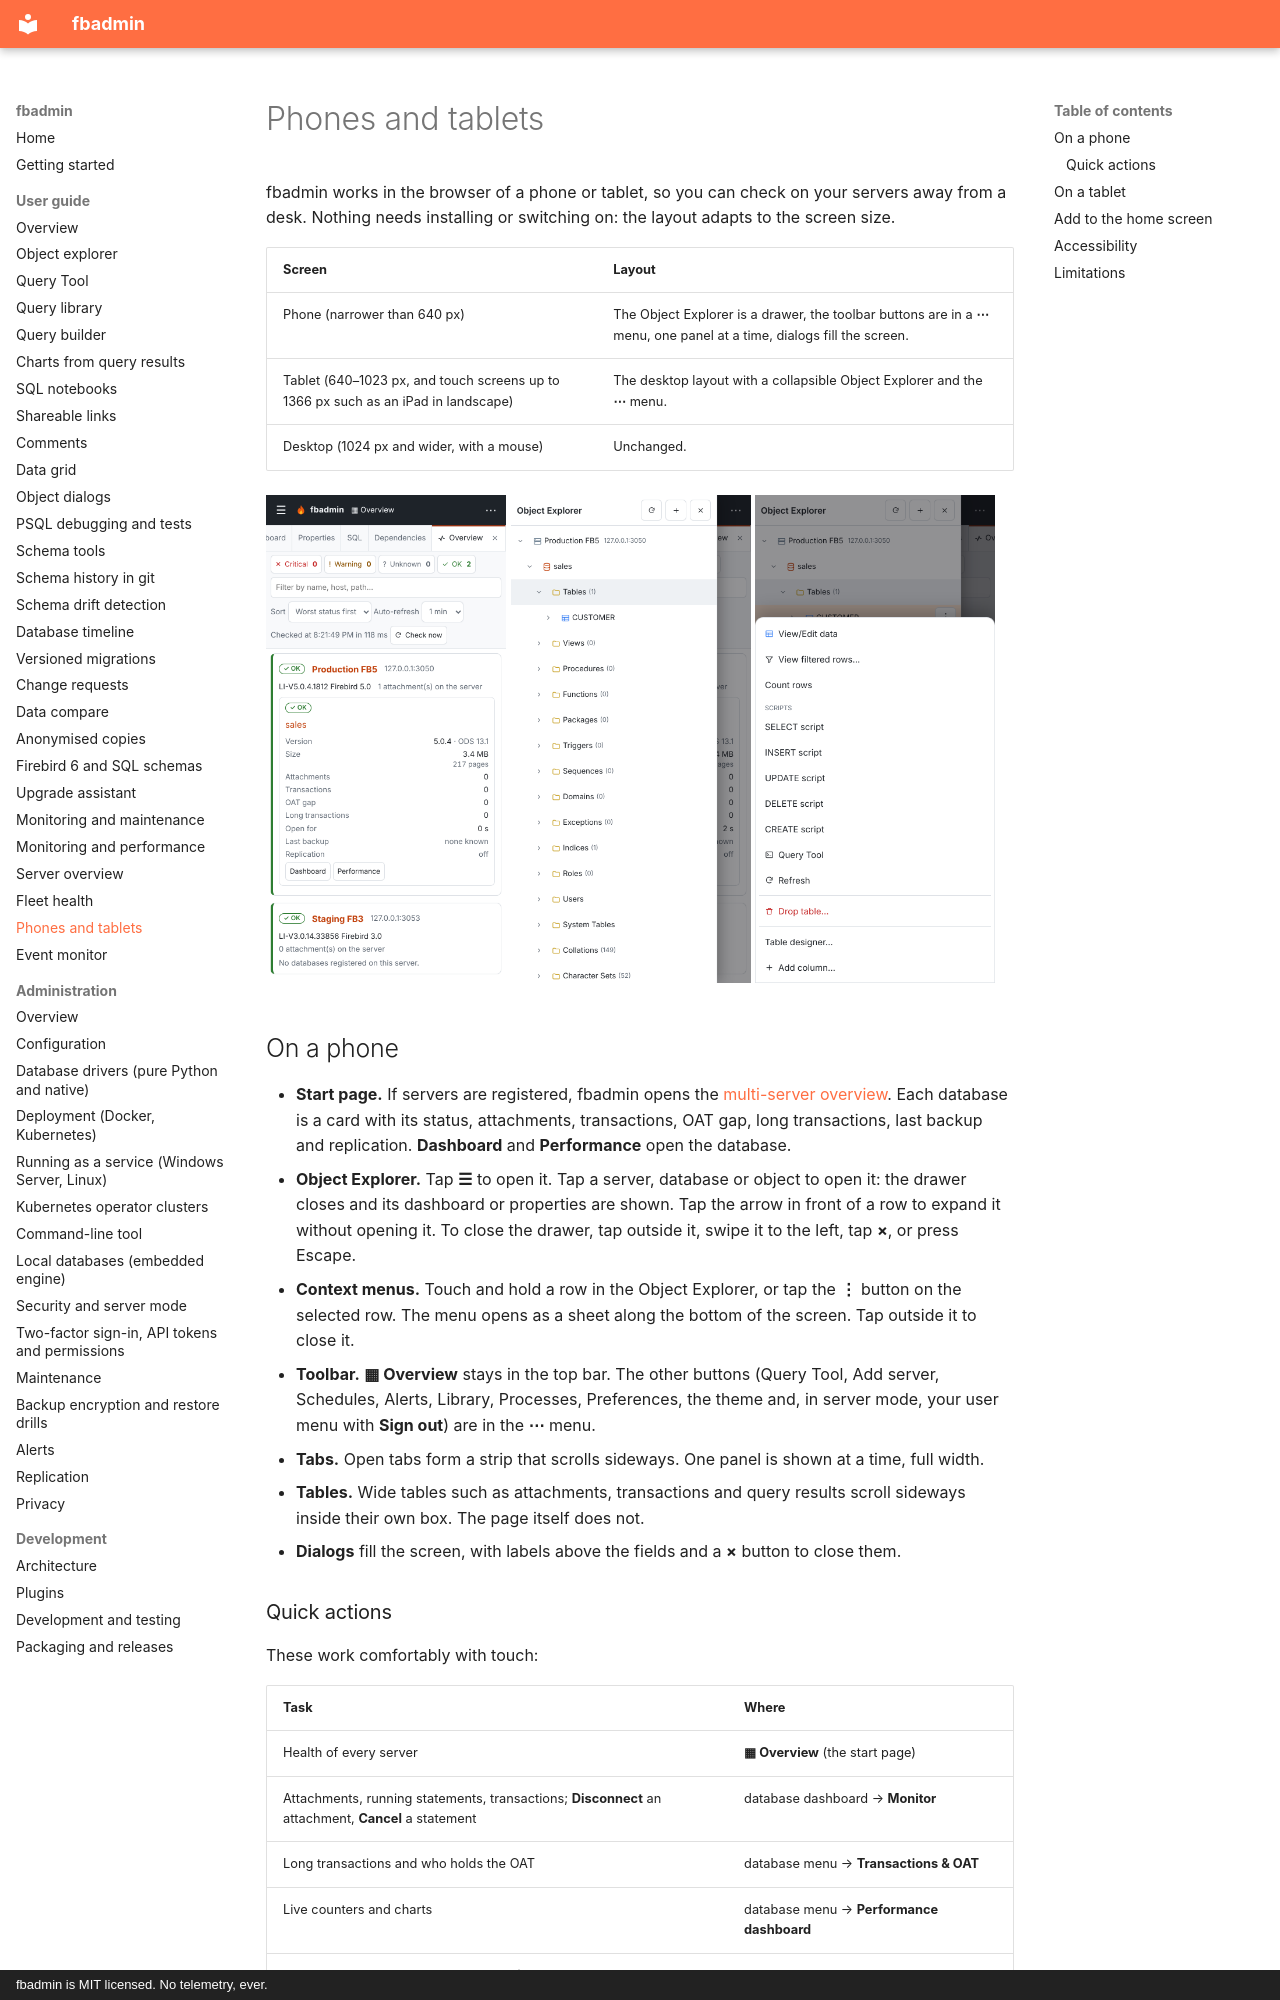

repository: mariuz/fbadmin · page: MOBILE/index.html · generator: mkdocs · copyright: fbadmin is MIT licensed. No telemetry, ever.

# Phones and tablets

fbadmin works in the browser of a phone or tablet, so you can check on your servers away from a
desk. Nothing needs installing or switching on: the layout adapts to the screen size.

| Screen | Layout |
|---|---|
| Phone (narrower than 640 px) | The Object Explorer is a drawer, the toolbar buttons are in a **⋯** menu, one panel at a time, dialogs fill the screen. |
| Tablet (640–1023 px, and touch screens up to 1366 px such as an iPad in landscape) | The desktop layout with a collapsible Object Explorer and the **⋯** menu. |
| Desktop (1024 px and wider, with a mouse) | Unchanged. |

![The overview on a phone](screenshots/mobile-overview.png){ width="240" }
![The Object Explorer drawer](screenshots/mobile-drawer.png){ width="240" }
![A context menu as a bottom sheet](screenshots/mobile-menu.png){ width="240" }

## On a phone

- **Start page.** If servers are registered, fbadmin opens the
  [multi-server overview](OVERVIEW.md). Each database is a card with its status, attachments,
  transactions, OAT gap, long transactions, last backup and replication. **Dashboard** and
  **Performance** open the database.
- **Object Explorer.** Tap **☰** to open it. Tap a server, database or object to open it: the
  drawer closes and its dashboard or properties are shown. Tap the arrow in front of a row to
  expand it without opening it. To close the drawer, tap outside it, swipe it to the left, tap
  **×**, or press Escape.
- **Context menus.** Touch and hold a row in the Object Explorer, or tap the **⋮** button on the
  selected row. The menu opens as a sheet along the bottom of the screen. Tap outside it to close it.
- **Toolbar.** **▦ Overview** stays in the top bar. The other buttons (Query Tool, Add server,
  Schedules, Alerts, Library, Processes, Preferences, the theme and, in server mode, your user menu
  with **Sign out**) are in the **⋯** menu.
- **Tabs.** Open tabs form a strip that scrolls sideways. One panel is shown at a time, full width.
- **Tables.** Wide tables such as attachments, transactions and query results scroll sideways
  inside their own box. The page itself does not.
- **Dialogs** fill the screen, with labels above the fields and a **×** button to close them.
